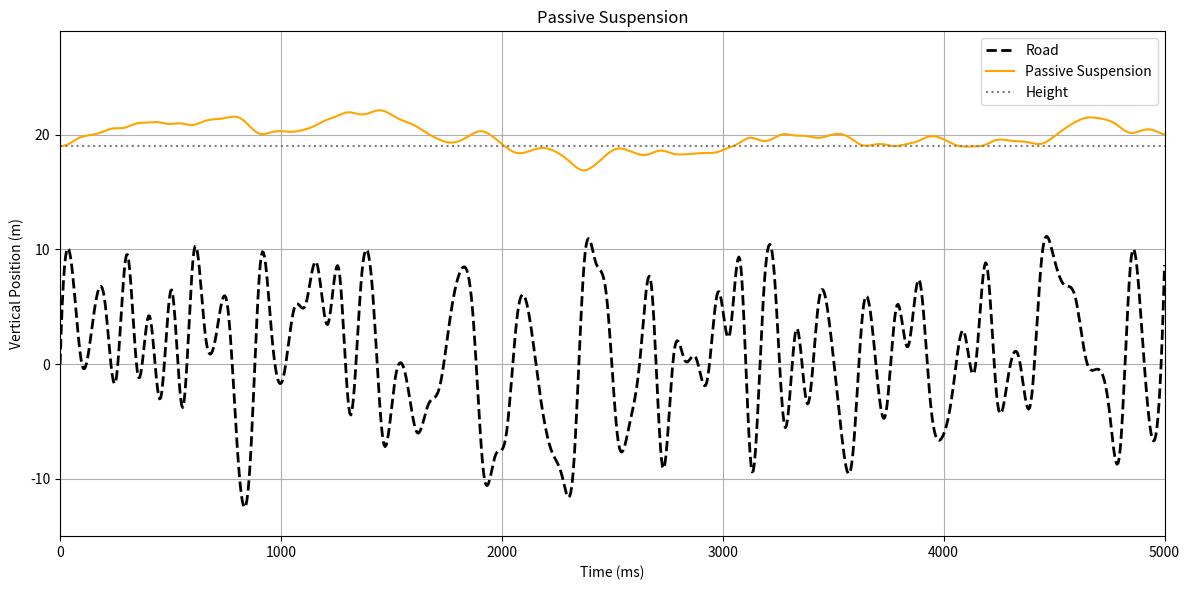

Recreate this plot in Python.
import numpy as np
import random
from scipy.interpolate import make_interp_spline
import matplotlib.pyplot as plt

# * Constants
mass = 5.0             # kg
spring_constant = 50.0  # N/m
damping_constant = 50.0 # Ns/m
g = 10.0                # m/s²
spring_length = 20.0    # m

# * Road Profile
time_intervals = 100
height_range = (-10, 10)

# * Time 
total_time_ms = 5000
time_ms = np.linspace(0, total_time_ms, 1000)
time_s = time_ms / 1000.0
dt = 0.01

# * Road
road_x = np.linspace(0, total_time_ms, time_intervals)
road_y = [0] + [random.uniform(height_range[0], height_range[1]) for _ in range(time_intervals-1)]
road_spline = make_interp_spline(road_x, road_y)
road_y = road_spline(time_ms)

# * Initial conditions
equilibrium_compression = (mass * g) / spring_constant
initial_y = road_y[0] + spring_length - equilibrium_compression
y = initial_y
v = 0
positions = [y]

# * Loop
for i in range(1, len(time_s)):
    y_road = road_y[i]

    spring_extension = spring_length - (y - y_road)
    F_spring = spring_constant * spring_extension
    F_gravity = mass * g
    F_damping = damping_constant * v

    F_net = F_spring - F_gravity - F_damping
    a = F_net / mass

    v += a * dt
    y += v * dt

    positions.append(y)

# * Plot
plt.figure(figsize=(12, 6))
plt.plot(time_ms, road_y, label="Road", color='black', linestyle='--', linewidth=2)
plt.plot(time_ms, positions, label="Passive Suspension", color='orange')
plt.axhline(initial_y, color='gray', linestyle=':', label="Height")

plt.xlabel("Time (ms)")
plt.xlim(0, total_time_ms)

plt.ylabel("Vertical Position (m)")
plt.ylim(height_range[0]-5, height_range[1]+initial_y)
plt.yticks(np.arange(height_range[0], height_range[1]+initial_y, step=10))

plt.title("Passive Suspension")
plt.legend()
plt.grid(True)
plt.tight_layout()
plt.show()